The GitHub repository Shrek4/cad-dataset contains a labelled image folder "cadmnist" with 5 categories: bearings, bolts, nuts, seals, washers. Examples follow, each with its label.

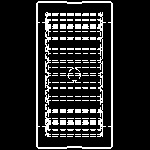
Label: bearings

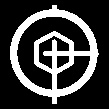
Label: bolts

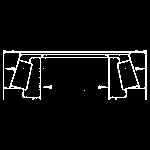
Label: bearings

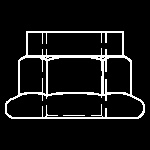
Label: nuts

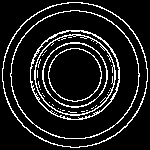
Label: seals

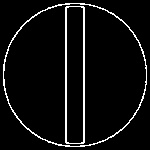
Label: bolts
